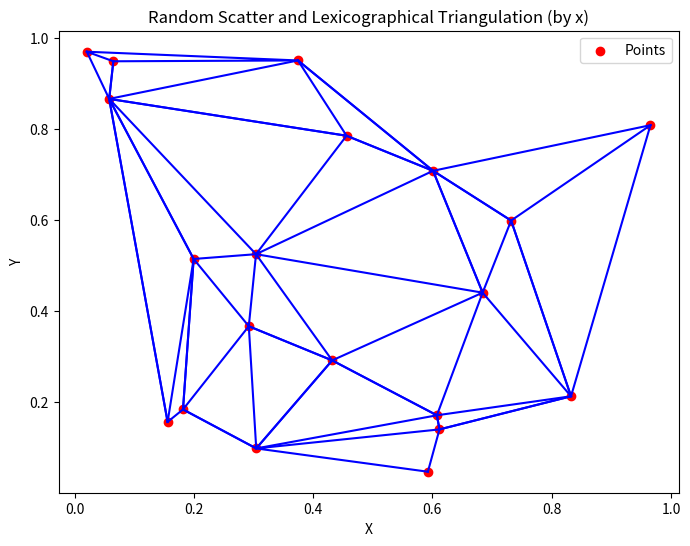

Write Python code to recreate this figure.
import numpy as np
import matplotlib.pyplot as plt
from scipy.spatial import Delaunay

# 1. Generate random points
np.random.seed(42)
num_points = 20
points = np.random.rand(num_points, 2)  # (x, y) pairs

# 2. Sort points lexicographically by x-coordinate
points_sorted = points[np.argsort(points[:, 0])]

# 3. Create Delaunay triangulation
tri = Delaunay(points_sorted)

# 4. Plot points
plt.figure(figsize=(8,6))
plt.scatter(points_sorted[:,0], points_sorted[:,1], color='red', label='Points')

# 5. Plot triangles
for simplex in tri.simplices:
    plt.plot(points_sorted[simplex, 0], points_sorted[simplex, 1], 'b-')

plt.title('Random Scatter and Lexicographical Triangulation (by x)')
plt.xlabel('X')
plt.ylabel('Y')
plt.legend()
plt.show()
